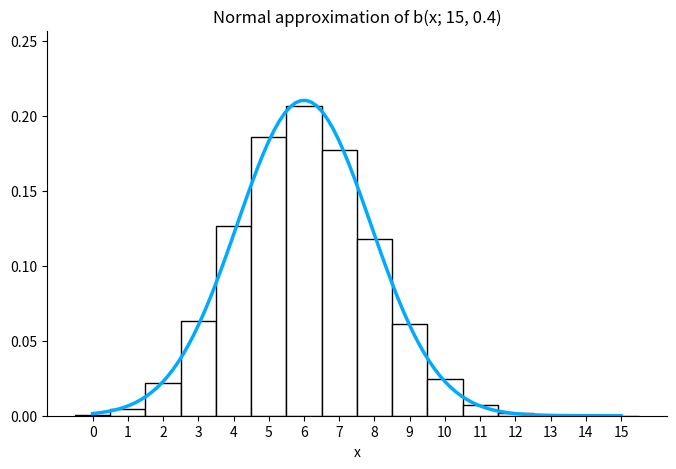

Source code (Python):
from scipy.stats import norm

# (a) Area to the right of z is 0.3622
# This means P(Z > z) = 0.3622, so P(Z <= z) = 1 - 0.3622
z_a = norm.ppf(1 - 0.3622)

# (b) Area to the left of z is 0.1131
# This means P(Z <= z) = 0.1131
z_b = norm.ppf(0.1131)

# (c) Area between 0 and z, with z > 0, is 0.4838
# Since P(Z <= 0) = 0.5, then P(Z <= z) = 0.5 + 0.4838
z_c = norm.ppf(0.5 + 0.4838)

# (d) Area between -z and z, with z > 0, is 0.9500
# The remaining area is 1 - 0.95 = 0.05. 
# Due to symmetry, each tail has 0.025. So P(Z <= z) = 1 - 0.025 = 0.975
z_d = norm.ppf((1 + 0.9500) / 2)

print(f"(a) z = {z_a:.4f}")
print(f"(b) z = {z_b:.4f}")
print(f"(c) z = {z_c:.4f}")
print(f"(d) z = {z_d:.4f}")



from scipy.stats import norm

# Parameters: Mean (mu) and Standard Deviation (sigma)
mu = 30
sigma = 2

# (a) What percentage of the loaves are longer than 31.7 cm?
# We want P(X > 31.7). This is 1 - P(X <= 31.7).
prob_a = 1 - norm.cdf(31.7, loc=mu, scale=sigma)
percent_a = prob_a * 100

# (b) What percentage are between 29.3 and 33.5 cm?
# We want P(29.3 < X < 33.5). This is P(X <= 33.5) - P(X <= 29.3).
prob_b = norm.cdf(33.5, loc=mu, scale=sigma) - norm.cdf(29.3, loc=mu, scale=sigma)
percent_b = prob_b * 100

# (c) What percentage are shorter than 25.5 cm?
# We want P(X < 25.5). This is simply P(X <= 25.5).
prob_c = norm.cdf(25.5, loc=mu, scale=sigma)
percent_c = prob_c * 100

# Display results
print(f"(a) Longer than 31.7 cm: {percent_a:.2f}%")
print(f"(b) Between 29.3 and 33.5 cm: {percent_b:.2f}%")
print(f"(c) Shorter than 25.5 cm: {percent_c:.2f}%")


import numpy as np
import matplotlib.pyplot as plt
from scipy.stats import binom, norm

# Parameters for b(x; 15, 0.4)
n, p = 15, 0.4
mu = n * p
sigma = np.sqrt(n * p * (1 - p))

# 1. Define the range of x values (0 to 15)
x_discrete = np.arange(0, n + 1)
x_continuous = np.linspace(0, n, 100)

# 2. Calculate probabilities
# PMF for the Binomial bars
binomial_pmf = binom.pmf(x_discrete, n, p)
# PDF for the Normal curve
normal_pdf = norm.pdf(x_continuous, mu, sigma)

# 3. Create the plot
plt.figure(figsize=(8, 5))

# Plot the Binomial Distribution as bars
# width=1.0 makes the bars touch like a histogram
plt.bar(x_discrete, binomial_pmf, width=1.0, color='white', edgecolor='black', label='Binomial PMF')

# Plot the Normal Approximation as a blue line
plt.plot(x_continuous, normal_pdf, color='#00aaff', linewidth=2.5, label='Normal Approximation')

# Formatting to match the figure style
plt.title(f"Normal approximation of b(x; {n}, {p})")
plt.xlabel("x")
plt.xticks(x_discrete) # Show all integer labels on x-axis
plt.ylim(0, max(binomial_pmf) + 0.05)
plt.gca().spines['top'].set_visible(False)
plt.gca().spines['right'].set_visible(False)

plt.show()
